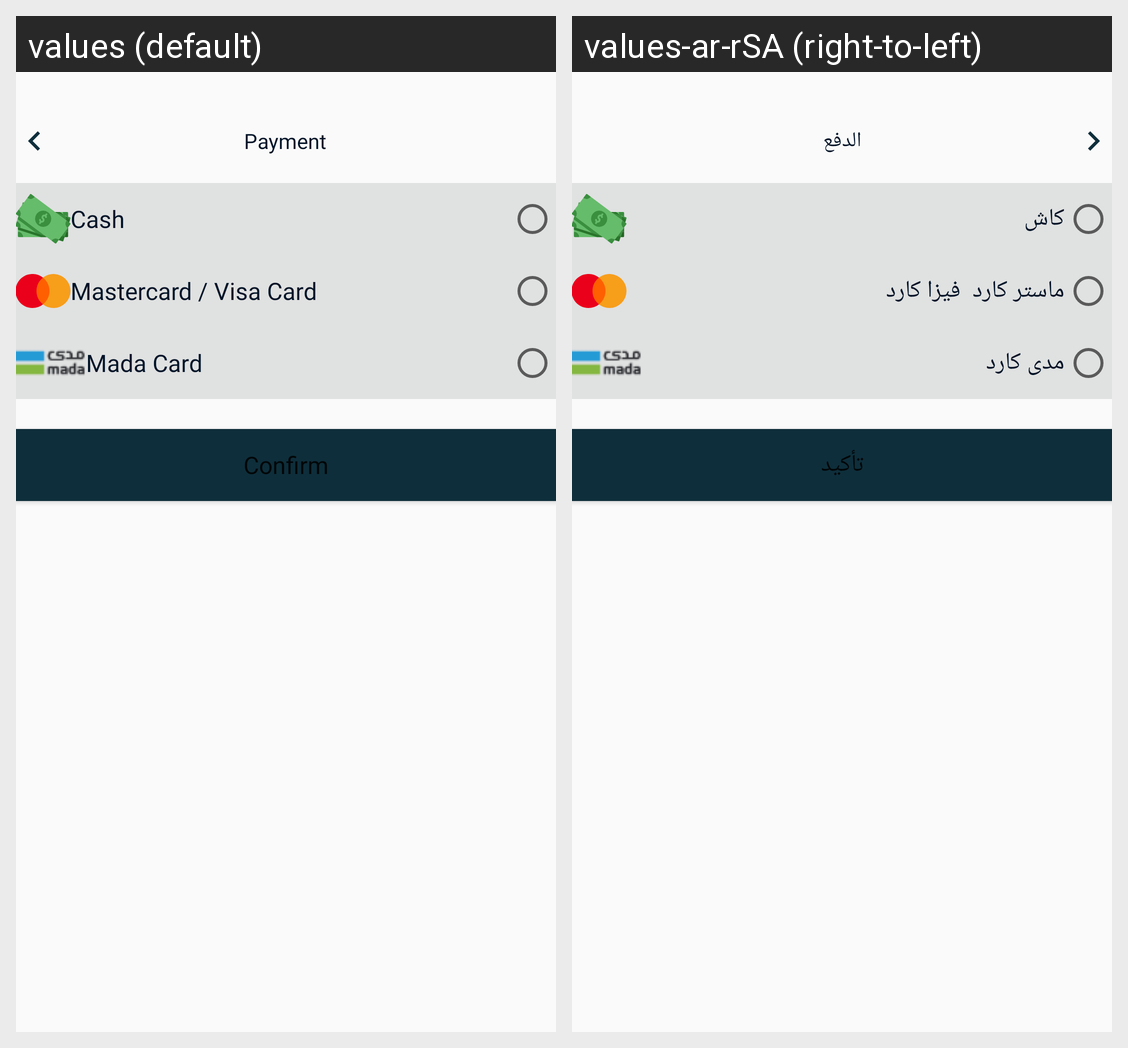

Locale-by-locale string values for the Android screen shown in this grid:
Android screen res/layout/activity_public_payment.xml rendered under 2 locales, left to right: values (default), values-ar-rSA (right-to-left). Device: Nexus 5 (rendered at 1080×1920; each locale shown at half size, 540×960, under a caption strip naming it); theme Theme.1Order.
Strings drawn on this screen, with the default value and each locale's value (text and hints the layout hard-codes, and strings that could not be matched under every locale, appear in the picture but are not listed):

payment
  values: Payment
  values-ar-rSA: الدفع

Cash
  values: Cash
  values-ar-rSA: كاش

Mastercard_Visa_Card
  values: Mastercard / Visa Card
  values-ar-rSA: ماستر كارد  فيزا كارد

Mada_Card
  values: Mada Card
  values-ar-rSA: مدى كارد

confirm
  values: Confirm
  values-ar-rSA: تأكيد
